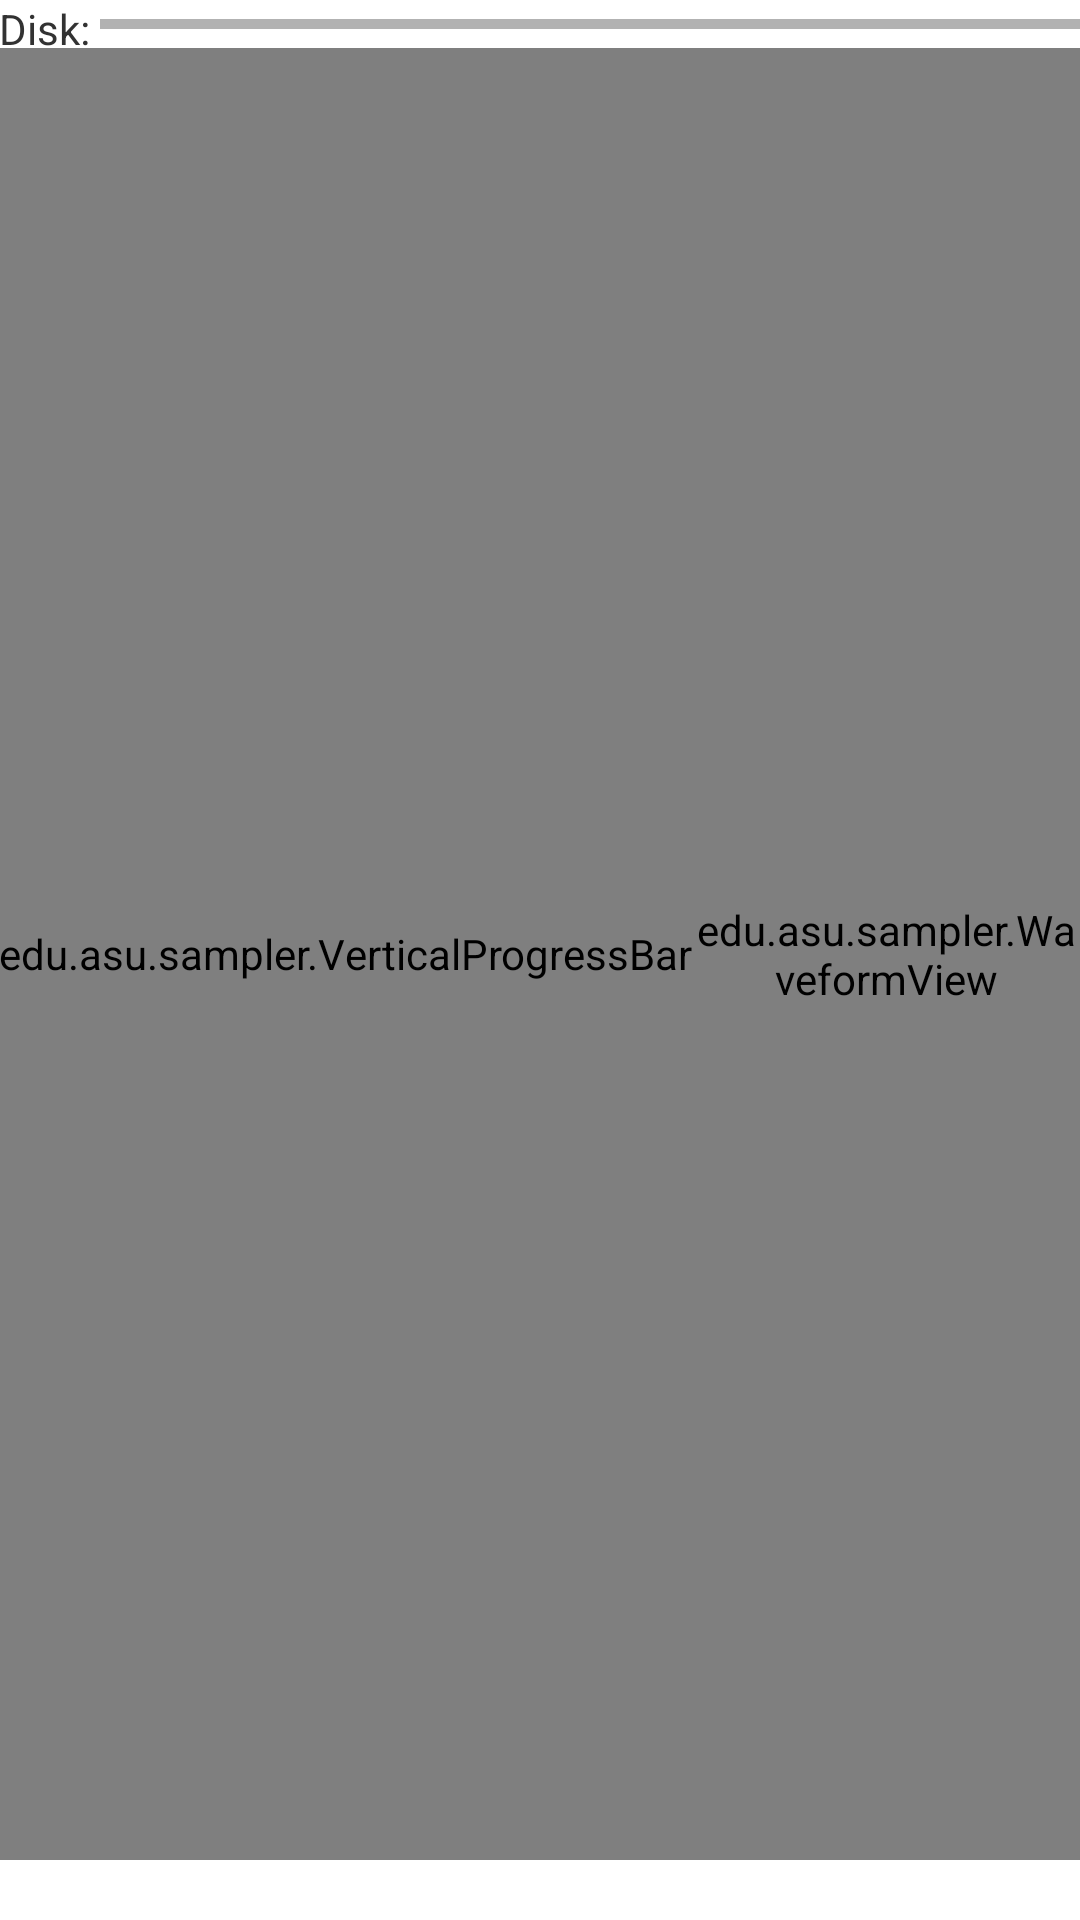

This screen was rendered from an Android layout file. Write that file and the resources it references.
<!-- AndroidManifest.xml: application theme android:Theme.Holo.Light.DarkActionBar -->
<!-- res/layout/activity_main.xml -->
<RelativeLayout xmlns:android="http://schemas.android.com/apk/res/android"
                xmlns:tools="http://schemas.android.com/tools"
                android:layout_width="match_parent"
                android:layout_height="match_parent"
                android:background="#ffffffff"
                android:paddingBottom="@dimen/activity_vertical_margin"
                android:paddingLeft="@dimen/activity_horizontal_margin"
                android:paddingRight="@dimen/activity_horizontal_margin"
                android:paddingTop="@dimen/activity_vertical_margin"
                tools:context=".MainActivity">


    <edu.asu.sampler.WaveformView
        android:id="@+id/waveform_view"
        android:layout_width="match_parent"
        android:layout_height="match_parent"
        android:layout_above="@+id/decibel_view"
        android:layout_below="@+id/progressBar"
        android:layout_toEndOf="@+id/decibelProgressBar"
        android:autoText="false"/>

    <TextView
        android:id="@+id/decibel_view"
        android:layout_width="100dp"
        android:layout_height="20dp"
        android:layout_alignParentBottom="true"
        android:layout_alignParentStart="true"
        android:layout_gravity="bottom|left"
        android:textAppearance="?android:attr/textAppearanceSmall"
        android:textColor="#ff000000"
        android:typeface="normal"/>

    <ProgressBar
        android:id="@+id/progressBar"
        style="?android:attr/progressBarStyleHorizontal"
        android:layout_width="wrap_content"
        android:layout_height="wrap_content"
        android:layout_alignParentEnd="true"
        android:layout_alignParentTop="true"
        android:layout_toEndOf="@+id/textViewDiskUsage"/>

    <edu.asu.sampler.VerticalProgressBar
        android:id="@+id/decibelProgressBar"
        style="?android:attr/progressBarStyleHorizontal"
        android:layout_width="wrap_content"
        android:layout_height="fill_parent"
        android:layout_alignBottom="@+id/waveform_view"
        android:layout_alignParentStart="true"
        android:layout_below="@+id/progressBar"
        android:progress="50"/>

    <TextView
        android:id="@+id/textViewDiskUsage"
        android:layout_width="wrap_content"
        android:layout_height="wrap_content"
        android:layout_alignParentStart="true"
        android:layout_alignParentTop="true"
        android:text="Disk: "
        android:textAppearance="?android:attr/textAppearanceSmall"
        android:typeface="normal"/>

</RelativeLayout>
<!-- resources referenced by this layout -->
<resources>

</resources>
